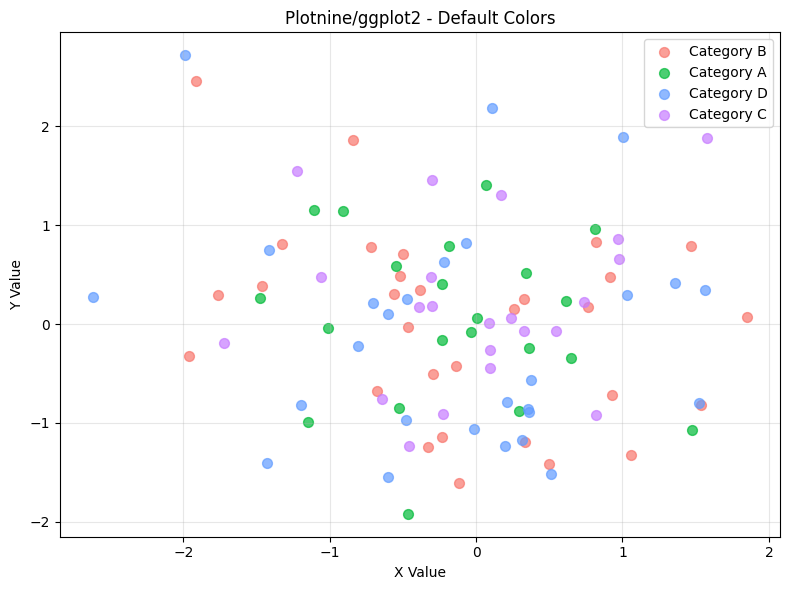

Reproduce this figure in Python. (Note: this script raises an exception after producing the figure.)
#!/usr/bin/env python3
"""
Generate plotnine comparison images for README.
"""

import matplotlib.pyplot as plt
import numpy as np
import pandas as pd
from pathlib import Path

# Create sample data
np.random.seed(42)
n = 100
df = pd.DataFrame({
    'x': np.random.randn(n),
    'y': np.random.randn(n),
    'category': np.random.choice(['A', 'B', 'C', 'D'], n)
})

images_dir = Path("images")

def create_plotnine_style_comparison():
    """Create plotnine-style comparison using matplotlib."""
    
    # Before (default ggplot2-style colors)
    plt.style.use('default')
    fig, ax = plt.subplots(figsize=(8, 6))
    
    # Default ggplot2 colors (approximation)
    default_colors = ['#F8766D', '#00BA38', '#619CFF', '#C77CFF']
    categories = df['category'].unique()
    
    for i, cat in enumerate(categories):
        data = df[df['category'] == cat]
        ax.scatter(data['x'], data['y'], label=f'Category {cat}', 
                  color=default_colors[i], alpha=0.7, s=50)
    
    ax.set_xlabel('X Value')
    ax.set_ylabel('Y Value')
    ax.set_title('Plotnine/ggplot2 - Default Colors')
    ax.legend()
    ax.grid(True, alpha=0.3)
    ax.set_facecolor('white')
    
    plt.tight_layout()
    plt.savefig(images_dir / 'p9_before.png', dpi=300, bbox_inches='tight')
    plt.close()
    
    # After (professional colors)
    fig, ax = plt.subplots(figsize=(8, 6))
    professional_colors = ['#E64B35', '#4DBBD5', '#00A087', '#3C5488']
    
    for i, cat in enumerate(categories):
        data = df[df['category'] == cat]
        ax.scatter(data['x'], data['y'], label=f'Category {cat}', 
                  color=professional_colors[i], alpha=0.8, s=50)
    
    ax.set_xlabel('X Value')
    ax.set_ylabel('Y Value')
    ax.set_title('Plotnine/ggplot2 - Huez Enhanced')
    ax.legend()
    ax.grid(True, alpha=0.3)
    ax.set_facecolor('white')
    
    plt.tight_layout()
    plt.savefig(images_dir / 'p9_after.png', dpi=300, bbox_inches='tight')
    plt.close()

if __name__ == "__main__":
    print("Generating plotnine comparison images...")
    create_plotnine_style_comparison()
    print("✓ Plotnine comparison images created")
